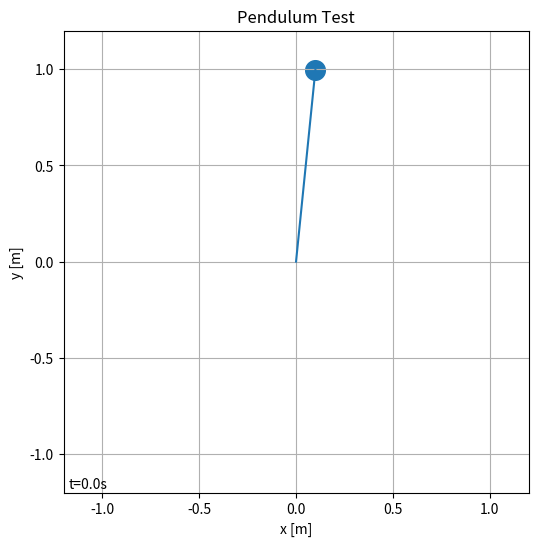

Write the Python code that produced this figure.
## Simple simulation for a swinging pendulum.

import math
import numpy as np
from scipy.integrate import solve_ivp
import matplotlib.pyplot as plt
import matplotlib.animation as animation

# Define system parameters:
L = 1 
b = 0.2 # Viscous damping coefficient
g = 9.81

# Define pendulum model:
def model(t,y):
    # y[0] = theta
    # y[1] = theta_dot

    theta_dot = y[1]
    theta_ddot = g/L*math.sin(y[0]) - b*theta_dot

    return np.r_[theta_dot,theta_ddot]

tspan = [0,30]
y0 = [0.1, 0] # [rad, rad/s]
dt = 0.03
sol = solve_ivp(model, tspan, y0, method='RK45', max_step=dt)
print(np.diff(sol.t))
input()

'''
plt.figure(figsize=(8,5))
plt.plot(sol.t, sol.y[0], label='theta')
plt.title('Pendulum')
plt.xlabel('t')
plt.legend()
plt.grid(True)
plt.show()
'''

x = L*np.sin(sol.y[0])
y = L*np.cos(sol.y[0])

fig = plt.figure(figsize=(6,6))
ax = plt.axes()
line, = ax.plot([],[])
circle = ax.scatter([],[],s=200)
time_text = ax.text(0.01, 0.01, '', transform=ax.transAxes)
plt.title('Pendulum Test')
plt.xlabel('x [m]')
plt.ylabel('y [m]')
plt.xlim([-1.2,1.2])
plt.ylim([-1.2,1.2])
plt.grid(True)

def animate(i):
    line.set_data([0,x[i]],[0,y[i]])
    circle.set_offsets([x[i],y[i]])
    time_text.set_text('t={}s'.format(round(sol.t[i],1)))
    return line,circle,time_text

pend_ani = animation.FuncAnimation(fig, animate, frames=len(x), interval=dt*1000, blit=True)
plt.show()